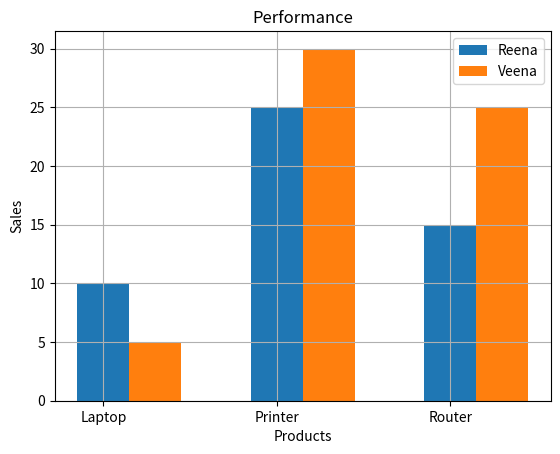

Reproduce this figure in Python.
import matplotlib.pyplot as plt 
import numpy as np

product=["Laptop","Printer","Router"]
reena=[10,25,15]
veena=[5,30,25]

x=np.arange(len(product))

plt.bar(x,reena,width=0.3,label="Reena")
plt.bar(x+0.30,veena,width=0.3,label="Veena")
plt.xticks(x,product)

plt.xlabel("Products")
plt.ylabel("Sales")
plt.title("Performance")

plt.grid()
plt.legend()
plt.show()